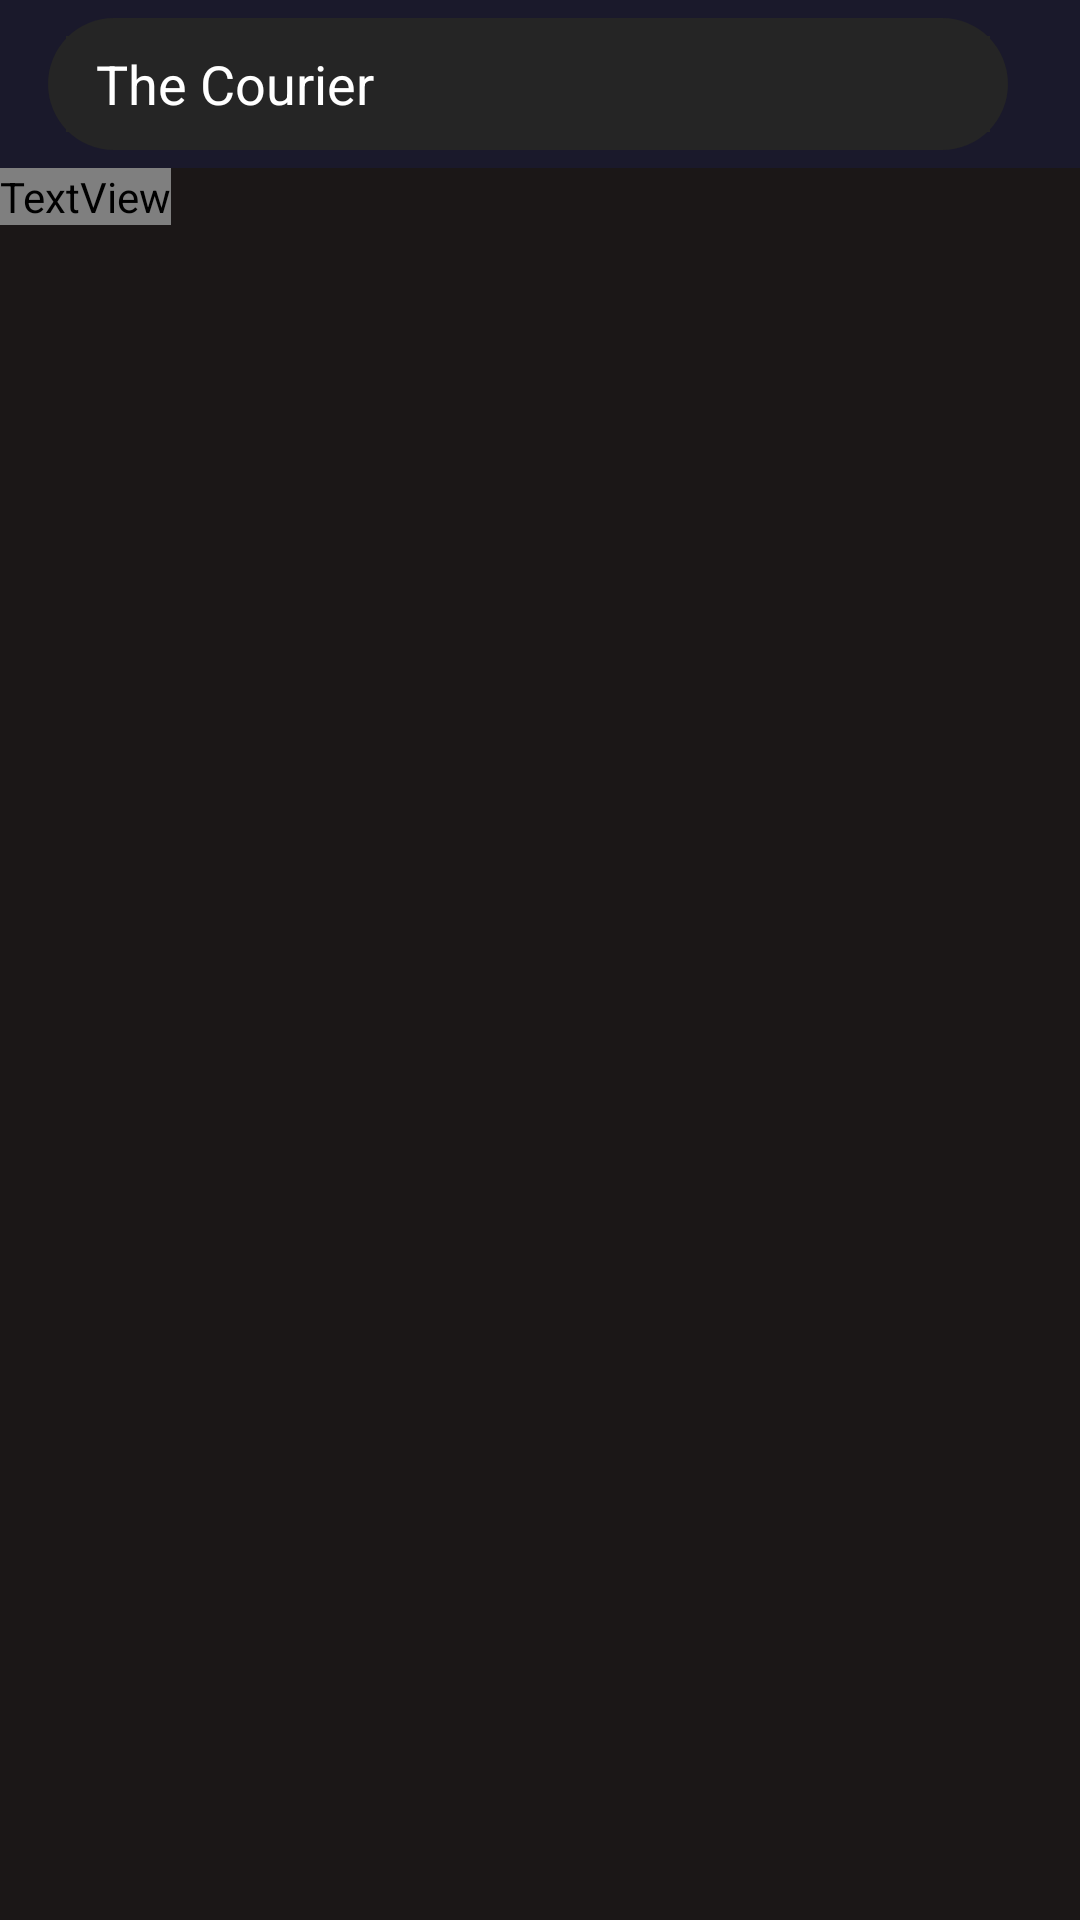

Layout XML and referenced resources for this Android screen:
<!-- AndroidManifest.xml: application theme Theme.CineFil5 -->
<!-- res/layout/activity_keyword.xml -->
<?xml version="1.0" encoding="utf-8"?>

<androidx.constraintlayout.widget.ConstraintLayout xmlns:android="http://schemas.android.com/apk/res/android"
    xmlns:app="http://schemas.android.com/apk/res-auto"
    xmlns:tools="http://schemas.android.com/tools"
    android:layout_width="match_parent"
    android:layout_height="match_parent"
    tools:context=".KeywordActivity"
    style="@style/BackgroundStyle">

    <include layout="@layout/toolbar_main"/>

    <TextView
        android:id="@+id/page_title"
        style="@style/SubtitleTextStyle"
        android:layout_width="wrap_content"
        android:layout_height="wrap_content"
        android:text="@string/homepage_title"
        app:layout_constraintStart_toStartOf="parent"
        app:layout_constraintTop_toBottomOf="@+id/toolbar" />

    <androidx.recyclerview.widget.RecyclerView
        android:id="@+id/keyword_movies_recyclerview"
        android:layout_width="wrap_content"
        android:layout_height="wrap_content"
        android:padding="8dp"
        app:layout_constraintStart_toStartOf="parent"
        app:layout_constraintTop_toBottomOf="@+id/homepage_popuplar_movie_hint"
        tools:itemCount="5"
        tools:listitem="@layout/item_movie" />

</androidx.constraintlayout.widget.ConstraintLayout>
<!-- res/layout/toolbar_main.xml (included above) -->
<?xml version="1.0" encoding="utf-8"?>



<androidx.appcompat.widget.Toolbar xmlns:android="http://schemas.android.com/apk/res/android"
    xmlns:app="http://schemas.android.com/apk/res-auto"
    xmlns:tools="http://schemas.android.com/tools"
    android:id="@+id/toolbar"
    android:layout_width="match_parent"
    android:layout_height="?attr/actionBarSize"
    android:background="?attr/colorPrimary"
    android:paddingHorizontal="4dp"
    android:paddingVertical="6dp"
    android:theme="?attr/actionBarTheme"
    app:layout_constraintEnd_toEndOf="parent"
    app:layout_constraintStart_toStartOf="parent"
    app:layout_constraintTop_toTopOf="parent">

    <RelativeLayout
        android:layout_width="match_parent"
        android:layout_height="match_parent"
        android:layout_marginRight="16dp"
        android:background="@drawable/background_search"
        android:padding="6dp">

        <EditText
            android:id="@+id/charsearch_edittext"
            android:layout_width="match_parent"
            android:layout_height="match_parent"
            android:background="#252525"
            android:paddingLeft="10dp"
            android:textColor="@color/white"
            tools:text="@string/movie_title" />

        <ImageView
            android:id="@+id/search_vectorasset"
            android:layout_width="wrap_content"
            android:layout_height="wrap_content"
            android:layout_alignParentRight="true"
            android:layout_centerVertical="true"
            android:layout_marginRight="8dp"
            android:src="@drawable/baseline_search_24"
            app:tint="@color/white" />
    </RelativeLayout>

</androidx.appcompat.widget.Toolbar>
<!-- res/layout/item_movie.xml (included above) -->
<?xml version="1.0" encoding="utf-8"?>

<androidx.cardview.widget.CardView xmlns:android="http://schemas.android.com/apk/res/android"
    xmlns:app="http://schemas.android.com/apk/res-auto"
    xmlns:tools="http://schemas.android.com/tools"
    android:layout_width="match_parent"
    android:layout_height="wrap_content"
    android:layout_margin="4dp"
    android:padding="8dp"
    app:cardBackgroundColor="@color/darkBlue"
    app:cardCornerRadius="8dp"
    app:cardElevation="16dp">

    <RelativeLayout
        android:layout_width="match_parent"
        android:layout_height="match_parent">

        <ImageView
            android:id="@+id/item_movie_poster"
            android:layout_width="100dp"
            android:layout_height="160dp"
            android:layout_margin="8dp"
            android:contentDescription="@string/movie_poster"
            android:scaleType="centerCrop"
            tools:src="@drawable/thecourier"/>

        <TextView
            android:id="@+id/item_movie_title"
            style="@style/MovieTitle"
            android:layout_width="wrap_content"
            android:layout_height="wrap_content"
            android:layout_marginTop="12dp"
            android:layout_toEndOf="@id/item_movie_poster"
            tools:text="@string/movie_title" />

        <TextView
            android:id="@+id/item_movie_release_date_hint"
            style="@style/DefaultHintTextStyle"
            android:layout_width="wrap_content"
            android:layout_height="wrap_content"
            android:layout_below="@id/item_movie_title"
            android:layout_toEndOf="@id/item_movie_poster"
            android:text="@string/movie_release_date_hint" />

        <TextView
            android:id="@+id/item_movie_release_date"
            style="@style/DefaultTextStyle"
            android:layout_width="wrap_content"
            android:layout_height="wrap_content"
            android:layout_below="@id/item_movie_title"
            android:layout_marginStart="4dp"
            android:layout_toEndOf="@id/item_movie_release_date_hint"
            tools:text="@string/movie_release_date" />

        <RatingBar
            android:id="@+id/item_movie_vote_average"
            style="@style/Widget.AppCompat.RatingBar.Small"
            android:layout_width="wrap_content"
            android:layout_height="wrap_content"
            android:layout_below="@id/item_movie_release_date_hint"
            android:layout_marginTop="4dp"
            android:layout_toEndOf="@id/item_movie_poster"
            android:numStars="10"
            android:progressTint="#FFEB3B"
            android:secondaryProgressTint="#FFEB3B"
            tools:rating="3" />

        <TextView
            android:id="@+id/item_movie_overview_hint"
            style="@style/DefaultHintTextStyle"
            android:layout_width="wrap_content"
            android:layout_height="wrap_content"
            android:layout_below="@+id/item_movie_vote_average"
            android:layout_toEndOf="@id/item_movie_poster"
            android:text="@string/movie_overview_hint" />

        <TextView
            android:id="@+id/item_movie_overview"
            style="@style/DefaultTextStyle"
            android:layout_width="match_parent"
            android:layout_height="wrap_content"
            android:layout_marginBottom="12dp"
            android:layout_below="@+id/item_movie_overview_hint"
            android:layout_toEndOf="@id/item_movie_poster"
            android:ellipsize="end"
            android:maxLines="4"
            tools:text="@string/movie_overview" />
    </RelativeLayout>
</androidx.cardview.widget.CardView>
<!-- resources referenced by this layout -->
<resources>
  <color name="darkBlue">#1A192B</color>
  <color name="white">#FFFFFFFF</color>
  <!-- drawable background_search (drawable) -->
  <?xml version="1.0" encoding="utf-8"?>
  
  <shape
      xmlns:android="http://schemas.android.com/apk/res/android"
      android:shape="rectangle">
  
      <solid android:color="#252525"/>
      <corners android:radius="24dp"/>
  </shape>
  <string name="homepage_title">Discover your movies of tomorrow</string>
  <string name="movie_overview">The true story of a British businessman unwittingly recruited into one of the greatest international conflicts in history. Forming an unlikely partnership with a Soviet officer hoping to prevent a nuclear confrontation, the two men work together to provide the crucial intelligence used to defuse the Cuban Missile Crisis.</string>
  <string name="movie_overview_hint">Overview</string>
  <string name="movie_poster">Movie poster</string>
  <string name="movie_release_date">23–06–2021</string>
  <string name="movie_release_date_hint">Release date:</string>
  <string name="movie_title">The Courier</string>
  <style name="BackgroundStyle">
          <item name="android:background">@color/darkBlack</item>
      </style>
  <style name="DefaultHintTextStyle" parent="DefaultTextStyle">
          <item name="android:textStyle">bold</item>
          <item name="android:fontFamily">@font/kanit</item>
      </style>
  <style name="DefaultTextStyle">
          <item name="android:textColor">@color/lightGrey</item>
          <item name="android:textSize">14sp</item>
          <item name="android:fontFamily">@font/kanit</item>
      </style>
  <style name="MovieTitle" parent="SubtitleTextStyle">
          <item name="android:textStyle">bold</item>
          <item name="android:textAllCaps">true</item>
          <item name="android:textSize">16sp</item>
      </style>
  <style name="SubtitleTextStyle" parent="DefaultTextStyle">
          <item name="android:textColor">@color/white</item>
          <item name="android:textSize">20sp</item>
      </style>
  <style name="Theme.CineFil5" parent="Theme.MaterialComponents.DayNight.NoActionBar">
          
          <item name="colorPrimary">@color/darkBlue</item>
          <item name="colorPrimaryVariant">@color/darkBlue</item>
          <item name="colorOnPrimary">@color/white</item>
          
          <item name="colorSecondary">@color/white</item>
          <item name="colorSecondaryVariant">@color/white</item>
          <item name="colorOnSecondary">@color/black</item>
          <item name="android:textColor">@color/white</item>
          
          <item name="android:statusBarColor" tools:targetApi="l">?attr/colorPrimaryVariant</item>
          
      </style>
  <color name="darkBlack">#1B1717</color>
  <color name="lightGrey">#D0D1D3</color>
  <color name="black">#FF000000</color>
</resources>
